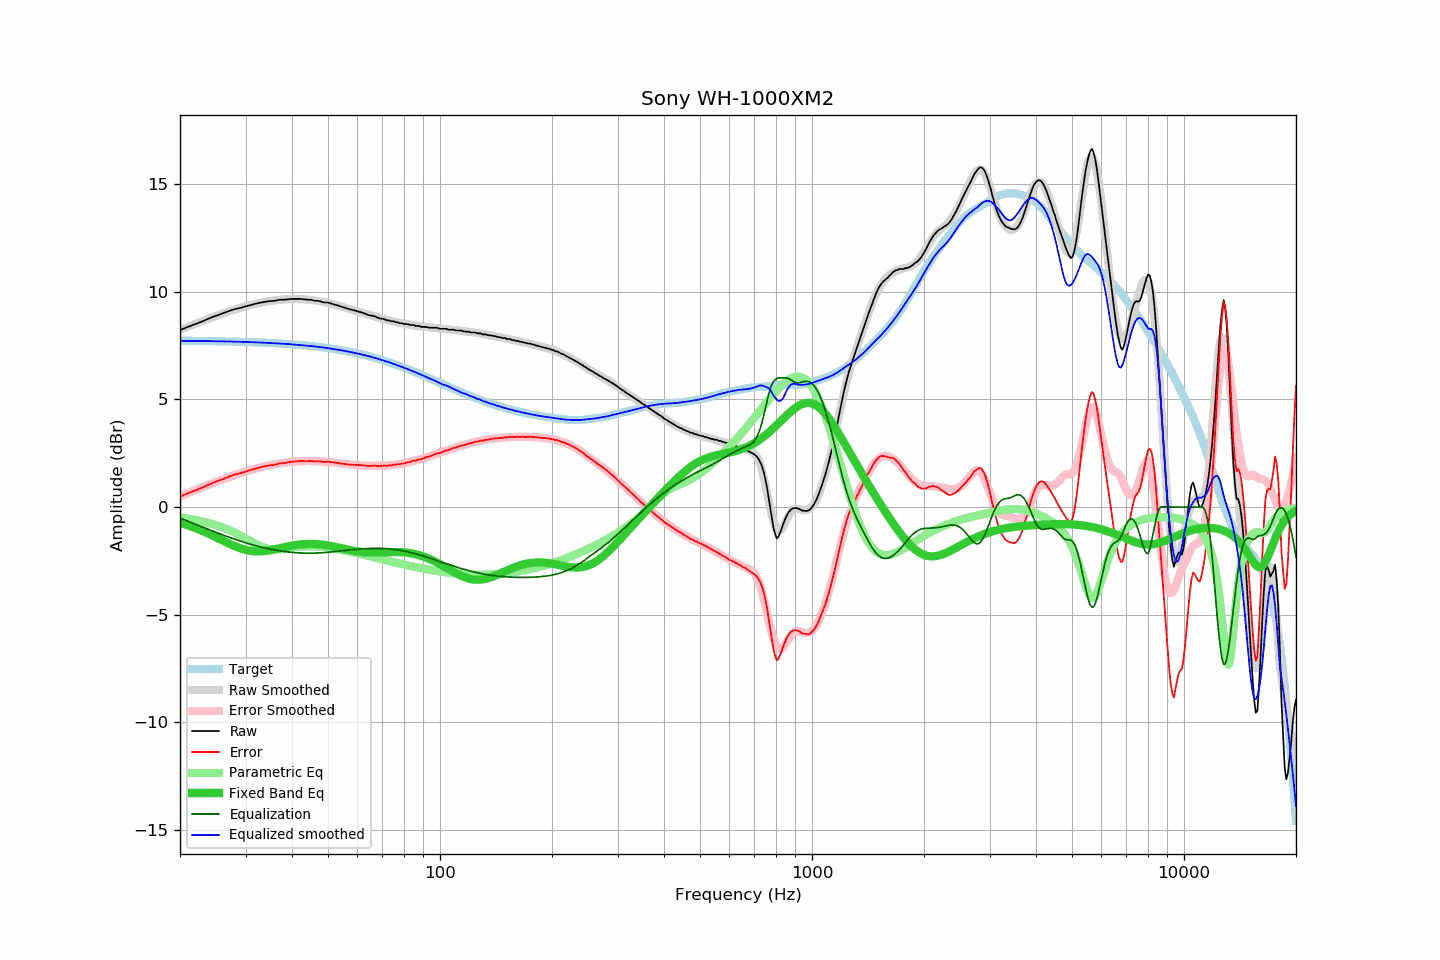

Data behind this chart, as committed beside it:
frequency, raw, error, smoothed, error_smoothed, equalization, parametric_eq, equalized_raw, equalized_smoothed, target
20, 8.22, 0.49, 8.23, 0.51, -0.51, -0.73, 7.71, 7.72, 7.73
21, 8.37, 0.64, 8.37, 0.65, -0.65, -0.85, 7.72, 7.72, 7.73
22, 8.50, 0.78, 8.51, 0.79, -0.79, -0.97, 7.71, 7.72, 7.72
23, 8.63, 0.91, 8.64, 0.93, -0.93, -1.11, 7.70, 7.71, 7.72
24, 8.77, 1.06, 8.76, 1.05, -1.05, -1.25, 7.72, 7.71, 7.71
25, 8.89, 1.18, 8.88, 1.17, -1.17, -1.40, 7.72, 7.70, 7.71
26, 8.99, 1.29, 8.98, 1.28, -1.28, -1.54, 7.71, 7.70, 7.70
27, 9.10, 1.41, 9.08, 1.39, -1.39, -1.68, 7.71, 7.69, 7.69
28, 9.19, 1.50, 9.17, 1.48, -1.48, -1.81, 7.71, 7.69, 7.69
29, 9.25, 1.57, 9.25, 1.57, -1.57, -1.91, 7.68, 7.68, 7.68
30, 9.32, 1.65, 9.33, 1.66, -1.66, -1.98, 7.66, 7.67, 7.67
31, 9.39, 1.73, 9.39, 1.73, -1.73, -2.03, 7.66, 7.66, 7.66
32, 9.45, 1.80, 9.45, 1.79, -1.79, -2.05, 7.66, 7.65, 7.65
33, 9.50, 1.86, 9.50, 1.85, -1.85, -2.05, 7.65, 7.64, 7.64
34, 9.54, 1.91, 9.54, 1.90, -1.90, -2.03, 7.64, 7.63, 7.63
35, 9.57, 1.95, 9.57, 1.95, -1.95, -2.00, 7.62, 7.62, 7.62
36, 9.58, 1.97, 9.60, 1.99, -1.99, -1.96, 7.59, 7.61, 7.61
37, 9.63, 2.03, 9.62, 2.03, -2.03, -1.91, 7.60, 7.60, 7.60
38, 9.63, 2.04, 9.64, 2.06, -2.06, -1.87, 7.57, 7.59, 7.59
39, 9.65, 2.08, 9.66, 2.08, -2.08, -1.82, 7.57, 7.57, 7.57
40, 9.67, 2.11, 9.66, 2.10, -2.10, -1.79, 7.57, 7.56, 7.56
41, 9.67, 2.12, 9.66, 2.12, -2.12, -1.76, 7.55, 7.54, 7.55
42, 9.67, 2.14, 9.66, 2.13, -2.13, -1.74, 7.54, 7.53, 7.53
43, 9.65, 2.13, 9.65, 2.14, -2.14, -1.72, 7.51, 7.51, 7.52
44, 9.63, 2.13, 9.64, 2.14, -2.14, -1.71, 7.49, 7.50, 7.50
45, 9.63, 2.15, 9.62, 2.14, -2.14, -1.71, 7.49, 7.48, 7.48
46, 9.58, 2.12, 9.60, 2.14, -2.14, -1.71, 7.44, 7.46, 7.46
47, 9.58, 2.13, 9.57, 2.13, -2.13, -1.72, 7.45, 7.44, 7.45
48, 9.54, 2.11, 9.55, 2.12, -2.12, -1.74, 7.42, 7.42, 7.43
49, 9.50, 2.09, 9.51, 2.11, -2.11, -1.76, 7.39, 7.40, 7.41
50, 9.50, 2.12, 9.48, 2.10, -2.10, -1.78, 7.40, 7.38, 7.38
51, 9.45, 2.09, 9.44, 2.08, -2.08, -1.81, 7.37, 7.36, 7.36
52, 9.41, 2.07, 9.40, 2.07, -2.07, -1.84, 7.34, 7.34, 7.34
53, 9.37, 2.05, 9.37, 2.05, -2.05, -1.87, 7.32, 7.31, 7.32
54, 9.32, 2.03, 9.33, 2.04, -2.04, -1.90, 7.28, 7.29, 7.29
55, 9.28, 2.01, 9.29, 2.02, -2.02, -1.93, 7.26, 7.27, 7.27
56, 9.24, 2.00, 9.25, 2.01, -2.01, -1.96, 7.23, 7.24, 7.24
57, 9.19, 1.97, 9.21, 1.99, -1.99, -1.99, 7.20, 7.21, 7.22
58, 9.16, 1.97, 9.17, 1.98, -1.98, -2.01, 7.18, 7.19, 7.19
59, 9.13, 1.96, 9.13, 1.96, -1.96, -2.04, 7.17, 7.16, 7.17
60, 9.09, 1.95, 9.09, 1.95, -1.95, -2.06, 7.14, 7.13, 7.14
61, 9.06, 1.95, 9.05, 1.94, -1.94, -2.08, 7.12, 7.11, 7.11
62, 9.02, 1.94, 9.01, 1.93, -1.93, -2.09, 7.09, 7.08, 7.08
63, 8.98, 1.93, 8.98, 1.93, -1.93, -2.10, 7.05, 7.05, 7.05
64, 8.93, 1.91, 8.94, 1.92, -1.92, -2.11, 7.01, 7.02, 7.02
65, 8.90, 1.91, 8.91, 1.92, -1.92, -2.11, 6.98, 6.99, 6.99
66, 8.88, 1.92, 8.87, 1.91, -1.91, -2.11, 6.97, 6.96, 6.96
67, 8.85, 1.92, 8.84, 1.91, -1.91, -2.11, 6.94, 6.93, 6.93
68, 8.80, 1.91, 8.81, 1.91, -1.91, -2.11, 6.89, 6.89, 6.89
69, 8.76, 1.90, 8.77, 1.92, -1.92, -2.11, 6.84, 6.86, 6.86
70, 8.75, 1.92, 8.74, 1.92, -1.92, -2.10, 6.83, 6.83, 6.83
71, 8.72, 1.93, 8.72, 1.92, -1.92, -2.10, 6.80, 6.79, 6.79
72, 8.67, 1.91, 8.69, 1.93, -1.93, -2.09, 6.74, 6.76, 6.76
73, 8.67, 1.94, 8.66, 1.94, -1.94, -2.09, 6.73, 6.72, 6.73
74, 8.63, 1.94, 8.64, 1.95, -1.95, -2.09, 6.68, 6.69, 6.69
75, 8.63, 1.97, 8.61, 1.96, -1.96, -2.09, 6.67, 6.65, 6.66
76, 8.59, 1.97, 8.59, 1.97, -1.97, -2.09, 6.62, 6.62, 6.62
77, 8.58, 2.00, 8.57, 1.99, -1.99, -2.09, 6.59, 6.58, 6.58
78, 8.54, 1.99, 8.55, 2.01, -2.01, -2.09, 6.53, 6.55, 6.55
79, 8.54, 2.03, 8.53, 2.02, -2.02, -2.09, 6.52, 6.51, 6.51
... 553 more rows
